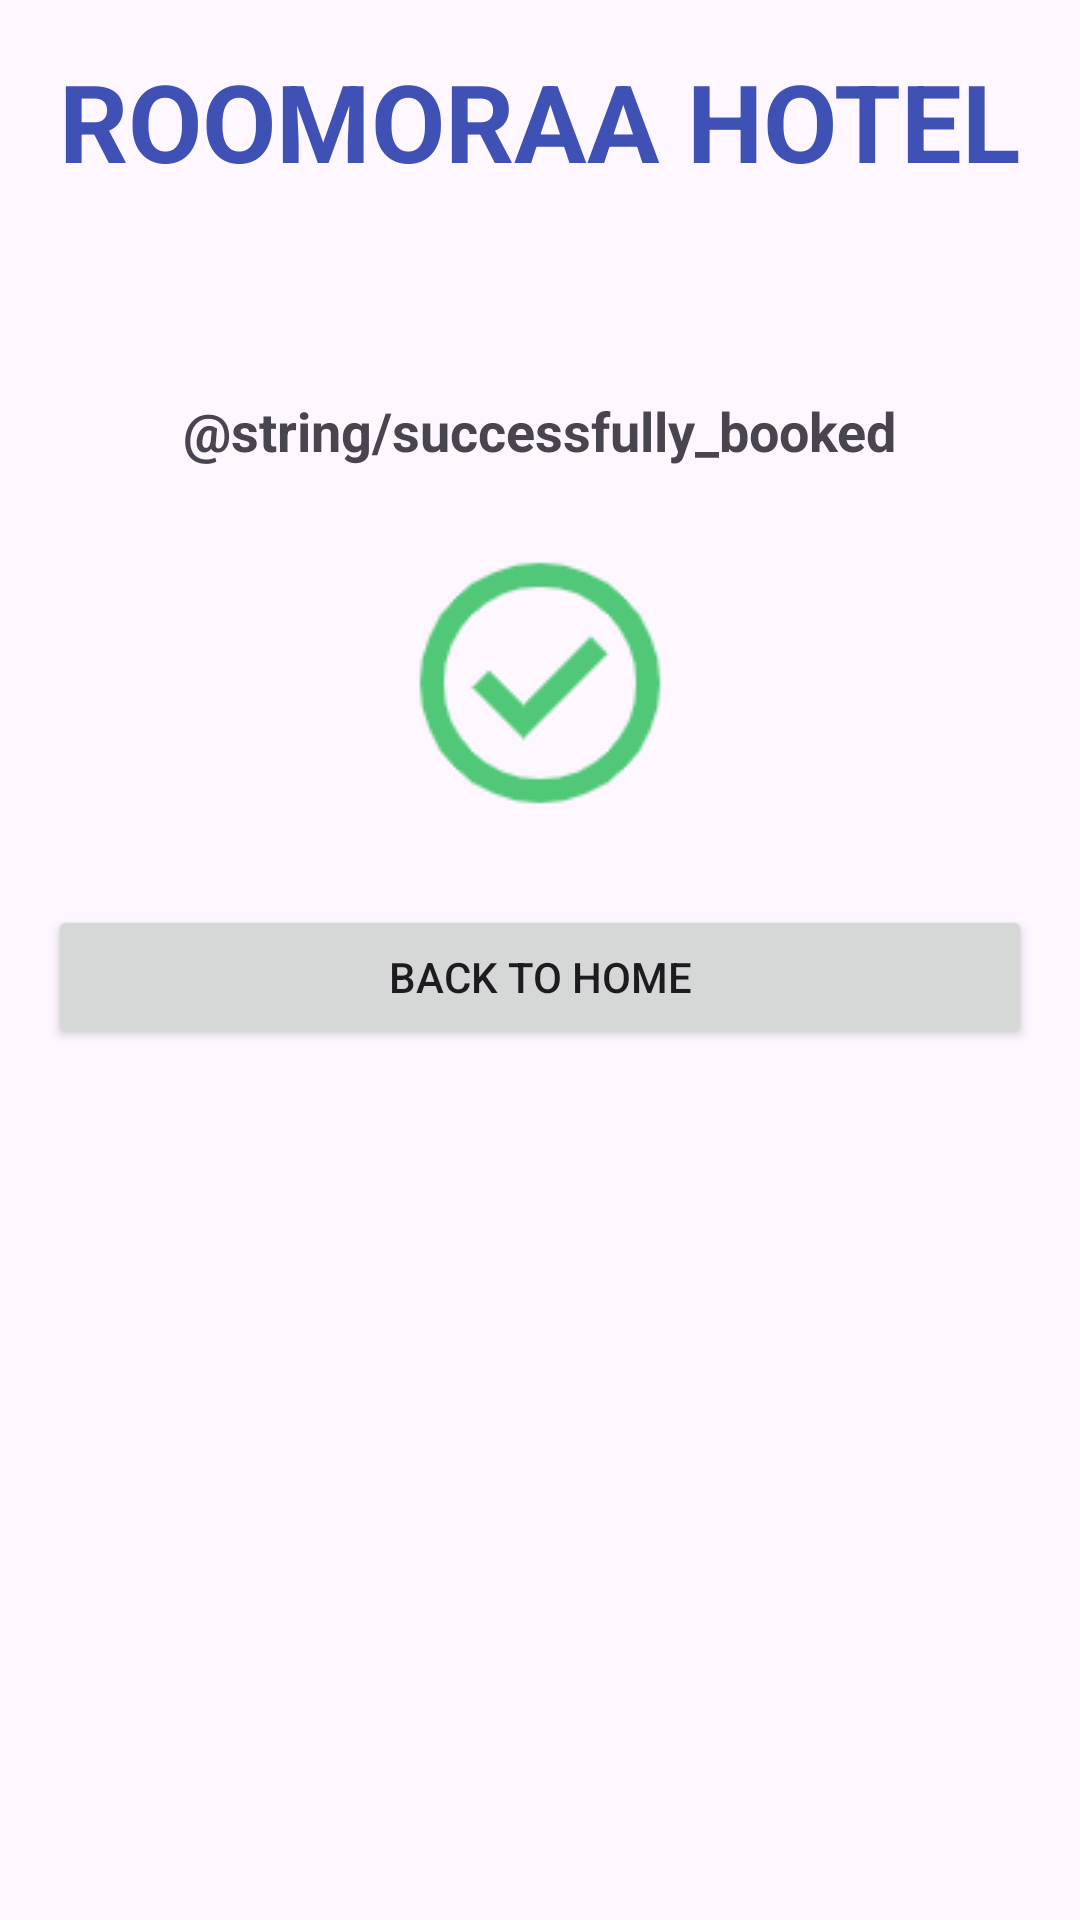

Reconstruct the res/layout file that produces this screen, plus the resources it refers to.
<!-- AndroidManifest.xml: application theme Theme.ROOMORAAHOTEL -->
<!-- res/layout/activity_confirmation.xml -->
<?xml version="1.0" encoding="utf-8"?>
<LinearLayout xmlns:android="http://schemas.android.com/apk/res/android"
    xmlns:tools="http://schemas.android.com/tools"
    xmlns:app="http://schemas.android.com/apk/res-auto"
    android:layout_width="match_parent"
    android:layout_height="match_parent"
    android:orientation="vertical"
    android:padding="16dp">

    
    <TextView
        android:id="@+id/tv_app_name"
        android:layout_width="wrap_content"
        android:layout_height="wrap_content"
        android:text="@string/app_name"
        android:textColor="#3F51B5"
        android:textSize="36sp"
        android:textStyle="bold"
        android:layout_gravity="center"
        android:layout_marginBottom="16dp" />

    
    <TextView
        android:id="@+id/tv_booking_summary"
        android:layout_width="wrap_content"
        android:layout_height="wrap_content"
        android:textSize="20sp"
        android:layout_gravity="center"
        android:layout_marginBottom="24dp" />

    
    <TextView
        android:id="@+id/tv_success_message"
        android:layout_width="wrap_content"
        android:layout_height="wrap_content"
        android:text="@string/successfully_booked"
        android:textSize="18sp"
        android:textStyle="bold"
        android:layout_gravity="center"
        android:layout_marginBottom="24dp"/>
    

    <ImageView
        android:id="@+id/img_check_circle"
        android:layout_width="wrap_content"
        android:layout_height="wrap_content"
        android:src="@drawable/check_circle_24dp_e8eaed_fill0_wght400_grad0_opsz24"
        app:tint="@color/elegant_green"
        android:layout_gravity="center"
        android:layout_marginBottom="16dp"/>

    
    <Button
        android:id="@+id/btn_back_to_home"
        android:layout_width="match_parent"
        android:layout_height="wrap_content"
        android:text="@string/back_to_home"
        android:layout_marginTop="10dp"
        tools:ignore="VisualLintButtonSize" />
</LinearLayout>
<!-- resources referenced by this layout -->
<resources>
  <color name="elegant_green">#50C878</color>
  <!-- drawable check_circle_24dp_e8eaed_fill0_wght400_grad0_opsz24: png bitmap (drawable, 3551 bytes) -->
  <string name="app_name">ROOMORAA HOTEL</string>
  <string name="back_to_home">Back to Home</string>
  <style name="Theme.ROOMORAAHOTEL" parent="Base.Theme.ROOMORAAHOTEL" />
  <style name="Base.Theme.ROOMORAAHOTEL" parent="Theme.Material3.DayNight.NoActionBar">
          
          
      </style>
</resources>
